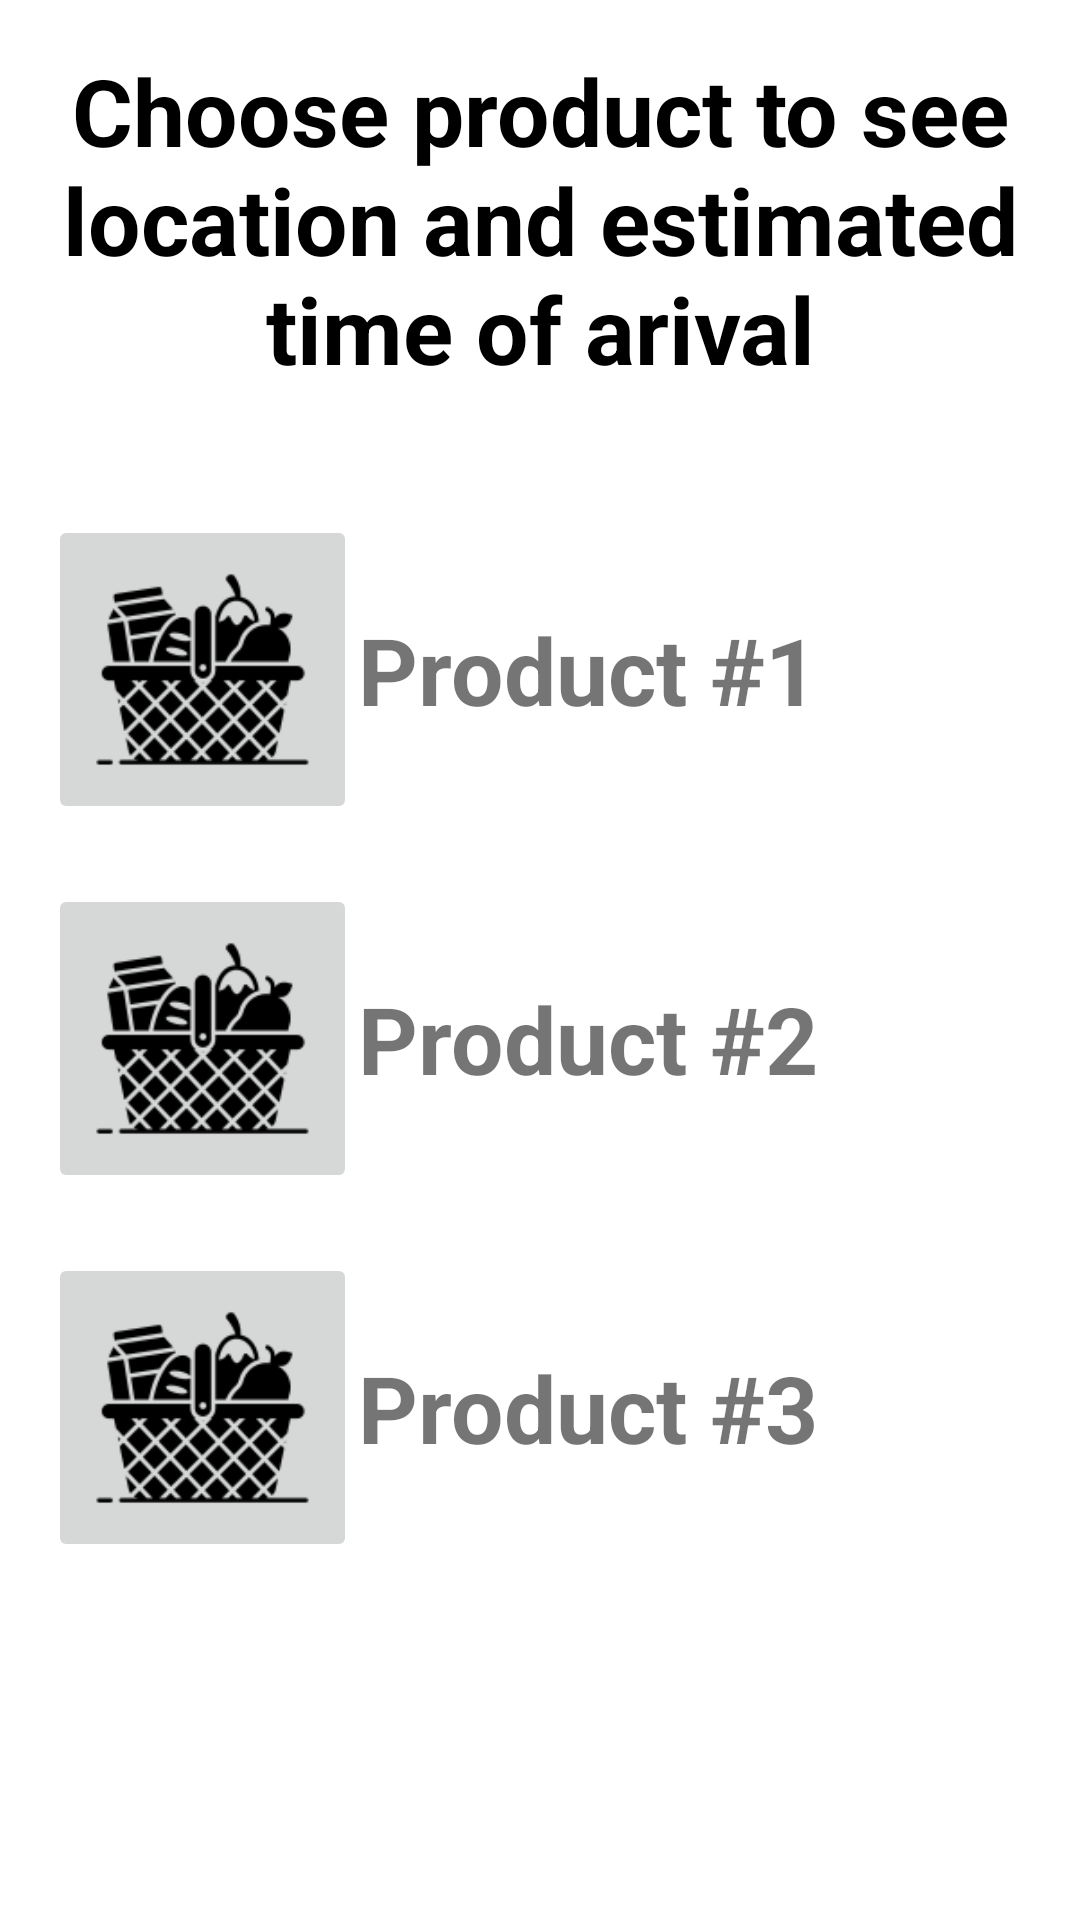

Write the Android layout XML for this screen, with the resource values it uses.
<!-- AndroidManifest.xml: application theme Theme.Supply_chain_test_project -->
<!-- res/layout/consumer_screen.xml -->
<?xml version="1.0" encoding="utf-8"?>
<ScrollView xmlns:android="http://schemas.android.com/apk/res/android"
    android:layout_width="match_parent"
    android:layout_height="match_parent"
    android:fillViewport="true">

    <LinearLayout xmlns:android="http://schemas.android.com/apk/res/android"
        xmlns:tools="http://schemas.android.com/tools"
        android:id="@+id/consumer_layout"
        android:layout_width="match_parent"
        android:layout_height="match_parent"
        android:orientation="vertical"
        android:paddingLeft="16dp"
        android:paddingTop="16dp"
        android:paddingRight="16dp"
        android:paddingBottom="16dp"
        tools:context=".ConsumerScreen">

        <TextView
            android:layout_width="wrap_content"
            android:layout_height="wrap_content"
            android:layout_gravity='center'
            android:layout_marginBottom='20pt'
            android:gravity='center'
            android:text='Choose product to see location and estimated time of arival'
            android:textColor='@color/black'
            android:textSize='15pt'
            android:textStyle='bold' />

        <LinearLayout
            android:layout_width="wrap_content"
            android:layout_height="wrap_content"
            android:orientation='horizontal'>


            <ImageButton
                android:id='@+id/groceriesImage_1'
                android:layout_width="50pt"
                android:layout_height="50pt"
                android:adjustViewBounds="true"
                android:scaleType='fitCenter'
                android:src='@drawable/groceries_image'></ImageButton>

            <TextView
                android:id='@+id/groceries_text_1'
                android:layout_width="wrap_content"
                android:layout_height="wrap_content"
                android:layout_gravity="center"
                android:gravity='center'
                android:text='Product #1'
                android:textSize='15pt'
                android:textStyle='bold'></TextView>
        </LinearLayout>


        <LinearLayout
            android:layout_width="wrap_content"
            android:layout_height="wrap_content"
            android:layout_marginTop='20dp'
            android:orientation='horizontal'>


            <ImageButton
                android:id='@+id/groceriesImage_2'
                android:layout_width="50pt"
                android:layout_height="50pt"
                android:adjustViewBounds="true"
                android:scaleType="fitCenter"
                android:src='@drawable/groceries_image'></ImageButton>

            <TextView
                android:id='@+id/groceries_text_2'
                android:layout_width="wrap_content"
                android:layout_height="wrap_content"
                android:layout_gravity="center"
                android:gravity='center'
                android:text='Product #2'
                android:textSize='15pt'
                android:textStyle='bold'></TextView>
        </LinearLayout>


        <LinearLayout
            android:layout_width="wrap_content"
            android:layout_height="wrap_content"
            android:layout_marginTop='20dp'
            android:orientation='horizontal'>


            <ImageButton
                android:id='@+id/groceriesImage_3'
                android:layout_width="50pt"
                android:layout_height="50pt"
                android:adjustViewBounds="true"
                android:scaleType="fitCenter"
                android:src='@drawable/groceries_image'></ImageButton>

            <TextView
                android:id='@+id/groceries_text_3'
                android:layout_width="wrap_content"
                android:layout_height="wrap_content"
                android:layout_gravity="center"
                android:gravity='center'
                android:text='Product #3'
                android:textSize='15pt'
                android:textStyle='bold'></TextView>
        </LinearLayout>

    </LinearLayout>
</ScrollView>
<!-- resources referenced by this layout -->
<resources>
  <!-- drawable groceries_image: png bitmap (drawable, 5281 bytes) -->
  <style name="Theme.Supply_chain_test_project" parent="Theme.MaterialComponents.DayNight.DarkActionBar">
          
          <item name="colorPrimary">@color/purple_500</item>
          <item name="colorPrimaryVariant">@color/purple_700</item>
          <item name="colorOnPrimary">@color/white</item>
          
          <item name="colorSecondary">@color/teal_200</item>
          <item name="colorSecondaryVariant">@color/teal_700</item>
          <item name="colorOnSecondary">@color/black</item>
          
          <item name="android:statusBarColor">?attr/colorPrimaryVariant</item>
          
      </style>
  <!-- not gathered from this repository: default colours our renderer supplied (Android Studio template values) -->
  <color name="purple_500">#FF6200EE</color>
  <color name="purple_700">#FF3700B3</color>
  <color name="teal_200">#FF03DAC5</color>
  <color name="teal_700">#FF018786</color>
  <color name="black">#FF000000</color>
  <color name="white">#FFFFFFFF</color>
</resources>
